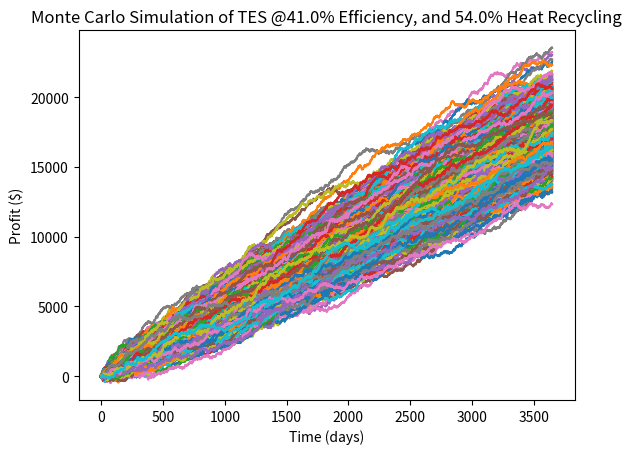
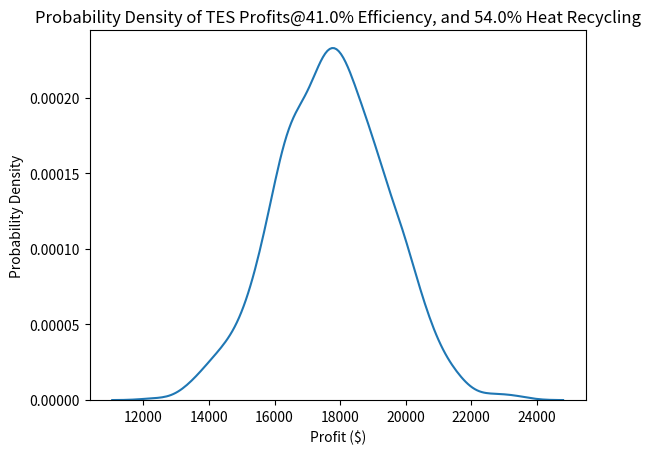

These figures' Python source, in order:
#each line represents a single unit
#each point of a line is a simulated day with randomized parameters
#we are looking to see each percentile's profit after a given amount of simulated days of multiple simulated units
# [redacted]
#model lithium ion and thermal as you guys found--maybe find a more competitive efficiency for thermal online
#you can use peak and trough pricing as a generalized model--but how can you simulate changes in price?
import random
import numpy as np
import matplotlib.pyplot as mtplt
import seaborn as sns


maxPeakPrice = .11                   #Maximum peak price ($/kWh)
minPeakPrice = .0672                 #Minimum peak price ($/kWh)

maxTroughPrice = .0751              #Maximum trough price ($/kWh)
minTroughPrice = .05                #Minimum trough price ($/kWh)

maxStorageTime = 5                  #Maximum amount of time energy will be stored for
minStorageTime = 3                  #Minimum amount of time energy will be stored for

isThermal = True                    #If thermal storage is being modeled, set to True. For all other technologies, set to False
capacity = 2500                     #Storage capacity--amount of energy required to charge storage unit (kWh)
efficiency = .41                    #Conversion efficiency of unit (0-1)
efficiencyLoss = .00037             #Proportion of total storage lost per hour
heatRecycling = .54                 #Thermal only, proportion of lost heat recycled (0-1)

simulatedDays = 3650                #The number of simulated days each unit will undergo
numSimulations = 1000                #Number of units to be simulated. The more units, the more statistically accurate results


def simulatedDay():
    simPeakPrice = random.uniform(minPeakPrice,maxPeakPrice)
    simTroughPrice = random.uniform(minTroughPrice,maxTroughPrice)
    simStorageTime = random.uniform(minStorageTime,maxStorageTime)

    storageLoss = simStorageTime * efficiencyLoss * capacity
    chargeCost = simTroughPrice * capacity
    dischargeCost = simPeakPrice * efficiency * (capacity-storageLoss)


    if isThermal:
        heatRecycleProfit = (1-efficiency)*capacity*heatRecycling*simPeakPrice
        profit = dischargeCost-chargeCost+heatRecycleProfit

        #print(simPeakPrice,simTroughPrice)
        return profit

    else:
        profit = dischargeCost-chargeCost

        return profit

def storageUnitProfit(simDays):
    profitArray = []
    profitTotal = 0

    for x in range(simDays):
        profitTotal += simulatedDay()
        profitArray.append(profitTotal)

    return profitArray




dayArray = []

for days in range(simulatedDays):
    dayArray.append(days)

allUnits = []
for sims in range(numSimulations):

    allUnits.append(storageUnitProfit(simulatedDays))

for sim in range(numSimulations):
    mtplt.plot(dayArray,allUnits[sim])

finalProfits = []

for simulation in range(len(allUnits)):
    finalProfits.append(allUnits[simulation][simulatedDays-1])
    #print(allUnits[simulation][simulatedDays-1])

ninetyPercentile = np.percentile(finalProfits,90)
tenPercentile = np.percentile(finalProfits,10)
median = np.median(finalProfits)

print ('Median: $' + str(round(median,2)))
print('90th Percentile: $' + str(round(ninetyPercentile,2)))
print('10th Percentile: $' + str(round(tenPercentile,2)))


if isThermal:
    mtplt.title('Monte Carlo Simulation of TES @' + str(efficiency*100) + '% Efficiency, and ' + str(heatRecycling*100) + '% Heat Recycling')
else:
    mtplt.title('Monte Carlo Simulation of Energy Storage @' + str(efficiency*100) + '% Efficiency')

mtplt.xlabel('Time (days)')
mtplt.ylabel('Profit ($)')
mtplt.draw()

mtplt.figure()
if isThermal:
    mtplt.title('Probability Density of TES Profits@' + str(efficiency*100) + '% Efficiency, and ' + str(heatRecycling*100) + '% Heat Recycling')
else:
    mtplt.title('Probability Density of Energy Storage Profits @' + str(efficiency*100) + '% Efficiency')


sns.distplot(finalProfits, hist =False, kde = True, label = 'Probability Density')

mtplt.xlabel('Profit ($)')
mtplt.ylabel('Probability Density')

mtplt.draw()



mtplt.show()